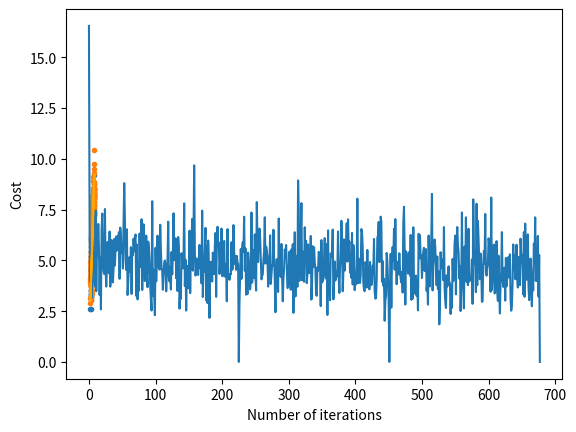

The script that saved this image:
#!/usr/bin/env python
# coding: utf-8

# In[51]:


#linear regression
#stochastic optimization
import numpy as np
import matplotlib.pyplot as plt
#creating data
mean = np.array([5.0, 6.0])
cov=np.array([[1.0, 0.95], [0.95, 1.2]]) 
data=np.random.multivariate_normal(mean,cov,8000)
# visualising data
plt.scatter(data[:500,0],data[:500,1],marker='.')
plt.show()
# train-test-split
data=np.hstack((np.ones((data.shape[0],1)),data))
data
#split
split_factor=0.90
split = int(split_factor * data.shape[0]) 
X_train=data[:split,:-1]
print("X_train")
print(X_train)
y_train = data[:split, -1].reshape((-1, 1))
print("y_train\n",y_train)
X_test = data[split:, :-1] 
print("X_test\n",X_test)
y_test = data[split:, -1].reshape((-1, 1)) 
print("Number of examples in training set = % d"%(X_train.shape[0])) 
print("Number of examples in testing set = % d"%(X_test.shape[0])) 


# In[54]:


# write the code for implementing linear regression using mini-batch gradient descent.
# function to compute hypothesis / predictions
def hypothesis(X, theta): 
    return np.dot(X, theta) 
  
# function to compute gradient of error function w.r.t. theta 
def gradient(X, y, theta): 
    h = hypothesis(X, theta) 
    grad = np.dot(X.transpose(), (h - y)) 
    return grad 
  
# function to compute the error for current values of theta 
def cost(X, y, theta): 
    h = hypothesis(X, theta) 
    J = np.dot((h - y).transpose(), (h - y)) 
    J /= 2
    return J[0] 
  
# function to create a list containing mini-batches 
def create_mini_batches(X, y, batch_size): 
    mini_batches = [] 
    data = np.hstack((X, y)) 
    np.random.shuffle(data) 
    n_minibatches = data.shape[0] // batch_size 
    i = 0
  
    for i in range(n_minibatches + 1): 
        mini_batch = data[i * batch_size:(i + 1)*batch_size, :] 
        X_mini = mini_batch[:, :-1] 
        Y_mini = mini_batch[:, -1].reshape((-1, 1)) 
        mini_batches.append((X_mini, Y_mini)) 
    if data.shape[0] % batch_size != 0: 
        mini_batch = data[i * batch_size:data.shape[0]] 
        X_mini = mini_batch[:, :-1] 
        Y_mini = mini_batch[:, -1].reshape((-1, 1)) 
        mini_batches.append((X_mini, Y_mini)) 
    return mini_batches 
  
# function to perform mini-batch gradient descent 
def gradientDescent(X, y, learning_rate = 0.001, batch_size = 32): 
    theta = np.zeros((X.shape[1], 1)) 
    error_list = [] 
    max_iters = 3
    for itr in range(max_iters): 
        mini_batches = create_mini_batches(X, y, batch_size) 
        for mini_batch in mini_batches: 
            X_mini, y_mini = mini_batch 
            theta = theta - learning_rate * gradient(X_mini, y_mini, theta) 
            error_list.append(cost(X_mini, y_mini, theta)) 
  
    return theta, error_list


# In[67]:


#Calling the gradientDescent() function to compute the model parameters (theta) and visualizing the change in error function
theta, error_list = gradientDescent(X_train, y_train)
print("Bias = ", theta[0]) 
print("Coefficients = ", theta[1:])
# visualising gradient descent
plt.plot(error_list) 
plt.xlabel("Number of iterations") 
plt.ylabel("Cost") 
plt.show() 


# In[68]:


#Finally, we make predictions on the testing set and compute the mean absolute error in predictions.

# predicting output for X_test 
y_pred = hypothesis(X_test, theta) 
plt.scatter(X_test[:, 1], y_test[:, ], marker = '.') 
plt.plot(X_test[:, 1], y_pred, color = 'orange') 
plt.show() 
  
# calculating error in predictions 
error = np.sum(np.abs(y_test - y_pred) / y_test.shape[0]) 
print("Mean absolute error = ", error) 


# In[ ]:





# In[ ]:




